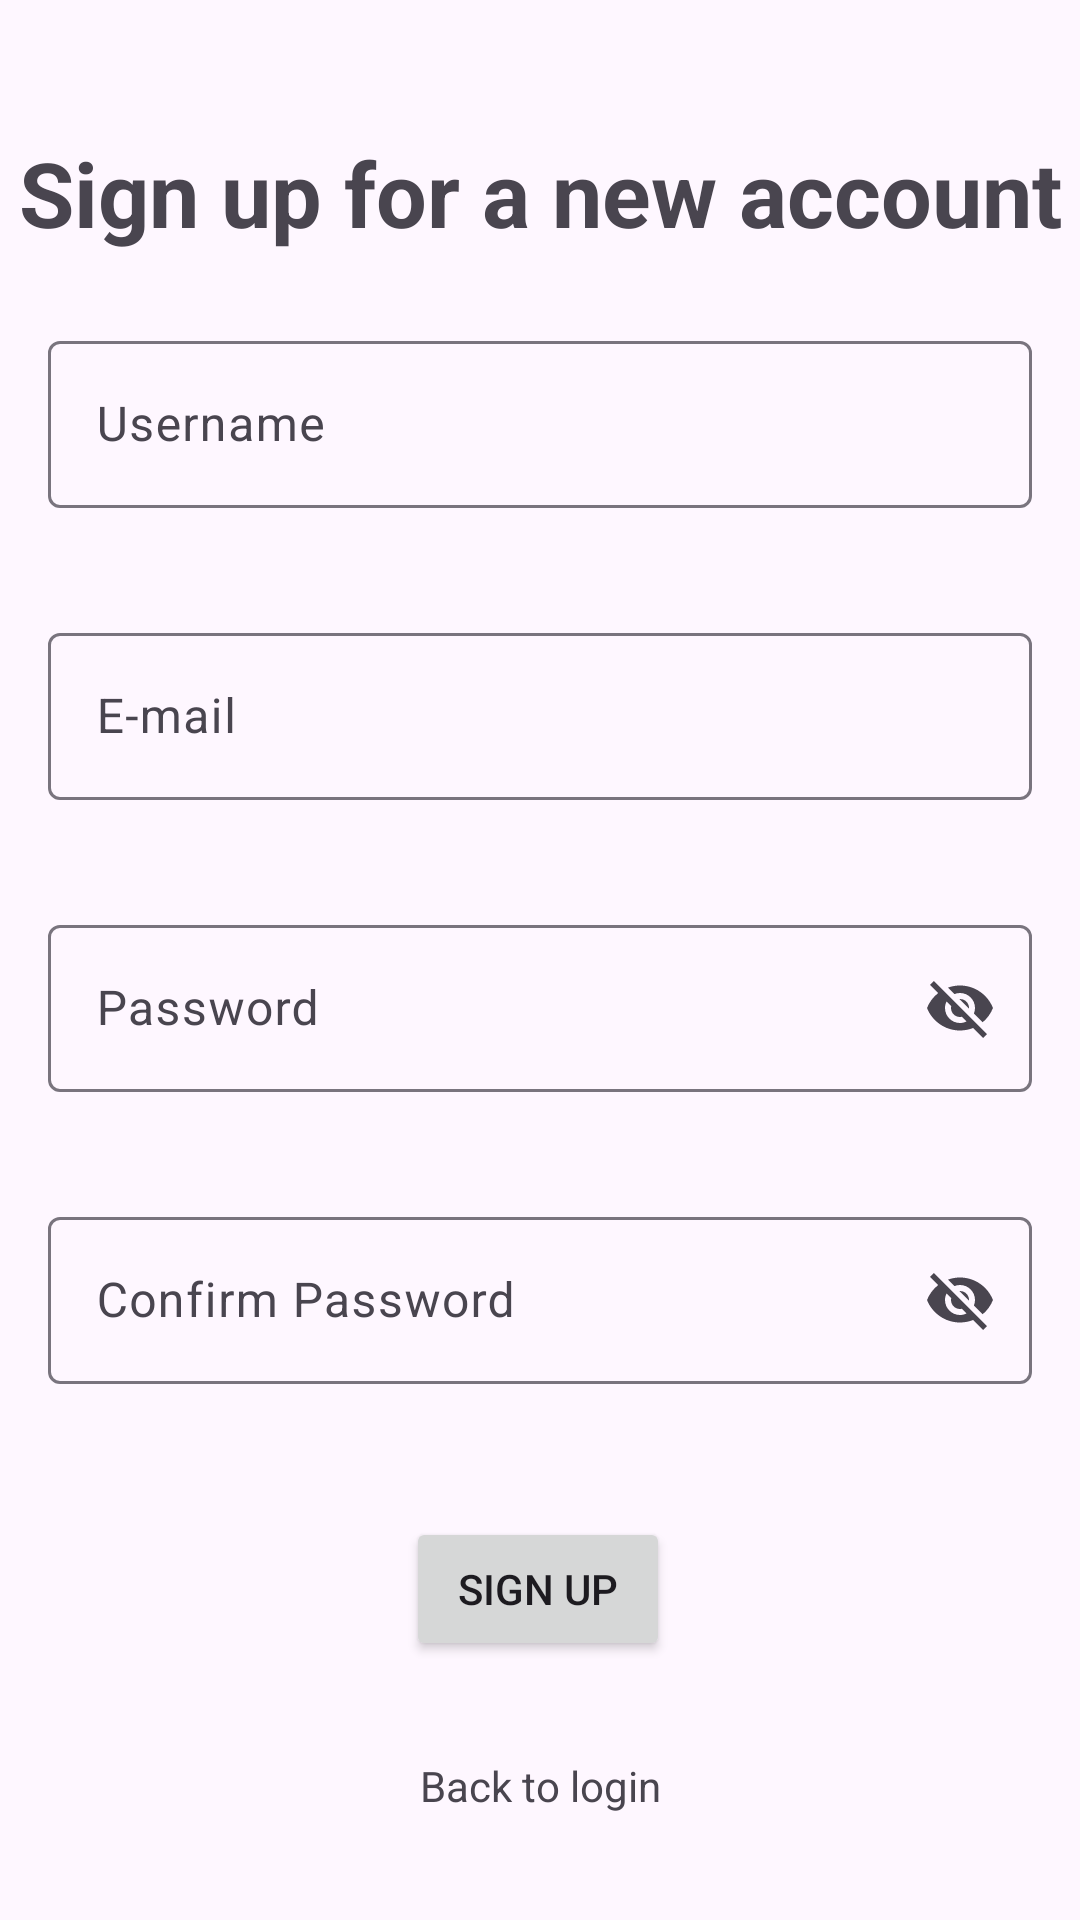

Reconstruct the res/layout file that produces this screen, plus the resources it refers to.
<!-- AndroidManifest.xml: application theme Theme.MyHeliports -->
<!-- res/layout/activity_signup.xml -->
<?xml version="1.0" encoding="utf-8"?>
<androidx.constraintlayout.widget.ConstraintLayout xmlns:android="http://schemas.android.com/apk/res/android"
    xmlns:app="http://schemas.android.com/apk/res-auto"
    xmlns:tools="http://schemas.android.com/tools"
    android:layout_width="match_parent"
    android:layout_height="match_parent"
    tools:context=".MainActivity">

    <Button
        android:id="@+id/signUpButton"
        android:layout_width="wrap_content"
        android:layout_height="wrap_content"
        android:layout_marginTop="24dp"
        android:text="Sign up"
        app:layout_constraintEnd_toEndOf="parent"
        app:layout_constraintHorizontal_bias="0.498"
        app:layout_constraintStart_toStartOf="parent"
        app:layout_constraintTop_toBottomOf="@+id/confirmPasswordSignUpView" />

    <TextView
        android:id="@+id/textView"
        android:layout_width="wrap_content"
        android:layout_height="wrap_content"
        android:layout_marginTop="44dp"
        android:text="Sign up for a new account"
        android:textSize="30dp"
        android:textStyle="bold"
        app:layout_constraintEnd_toEndOf="parent"
        app:layout_constraintStart_toStartOf="parent"
        app:layout_constraintTop_toTopOf="parent" />

    <com.google.android.material.textfield.TextInputLayout
        android:id="@+id/userNameSignUpView"
        android:layout_width="match_parent"
        android:layout_height="wrap_content"
        android:layout_marginStart="16dp"
        android:layout_marginTop="24dp"
        android:layout_marginEnd="16dp"
        android:hint="Username"

        app:errorEnabled="true"
        app:endIconMode="clear_text"
        app:layout_constraintEnd_toEndOf="parent"
        app:layout_constraintStart_toStartOf="parent"
        app:layout_constraintTop_toBottomOf="@+id/textView">

        <com.google.android.material.textfield.TextInputEditText
            android:id="@+id/userNameSignUp"
            android:singleLine="true"
            android:nextFocusDown="@id/emailSignUp"
            android:imeOptions="actionDone"
            android:layout_width="match_parent"
            android:layout_height="wrap_content" />

    </com.google.android.material.textfield.TextInputLayout>

    <com.google.android.material.textfield.TextInputLayout
        android:id="@+id/emailSignUpView"
        android:layout_width="match_parent"
        android:layout_height="wrap_content"
        android:layout_marginStart="16dp"
        android:layout_marginTop="16dp"
        android:layout_marginEnd="16dp"
        android:hint="E-mail"
        app:endIconMode="clear_text"
        app:errorEnabled="true"
        app:layout_constraintEnd_toEndOf="parent"
        app:layout_constraintStart_toStartOf="parent"
        app:layout_constraintTop_toBottomOf="@+id/userNameSignUpView">

        <com.google.android.material.textfield.TextInputEditText
            android:id="@+id/emailSignUp"
            android:nextFocusDown="@id/passwordSignUp"
            android:imeOptions="actionDone"
            android:singleLine="true"
            android:layout_width="match_parent"
            android:layout_height="wrap_content" />


    </com.google.android.material.textfield.TextInputLayout>

    <com.google.android.material.textfield.TextInputLayout
        android:id="@+id/passwordSignUpView"
        android:layout_width="match_parent"
        android:layout_height="wrap_content"
        android:layout_marginStart="16dp"
        android:layout_marginTop="16dp"
        android:layout_marginEnd="16dp"
        android:hint="Password"
        app:errorEnabled="true"
        app:endIconMode="password_toggle"
        android:inputType="textPassword"
        app:layout_constraintEnd_toEndOf="parent"
        app:layout_constraintStart_toStartOf="parent"
        app:layout_constraintTop_toBottomOf="@+id/emailSignUpView">

        <com.google.android.material.textfield.TextInputEditText
            android:id="@+id/passwordSignUp"
            android:imeOptions="actionDone"
            android:singleLine="true"
            android:nextFocusDown="@id/confirmPasswordSignUp"
            android:layout_width="match_parent"
            android:layout_height="wrap_content" />

    </com.google.android.material.textfield.TextInputLayout>

    <com.google.android.material.textfield.TextInputLayout
        android:id="@+id/confirmPasswordSignUpView"
        android:layout_width="match_parent"
        android:layout_height="wrap_content"
        android:layout_marginStart="16dp"
        android:layout_marginTop="16dp"
        android:layout_marginEnd="16dp"
        android:hint="Confirm Password"
        app:errorEnabled="true"
        app:endIconMode="password_toggle"
        android:inputType="textPassword"
        app:layout_constraintEnd_toEndOf="parent"
        app:layout_constraintStart_toStartOf="parent"
        app:layout_constraintTop_toBottomOf="@+id/passwordSignUpView">

        <com.google.android.material.textfield.TextInputEditText
            android:id="@+id/confirmPasswordSignUp"
            android:imeOptions="actionDone"
            android:singleLine="true"
            android:layout_width="match_parent"
            android:layout_height="wrap_content" />

    </com.google.android.material.textfield.TextInputLayout>

    <com.google.android.material.progressindicator.LinearProgressIndicator
        android:id="@+id/progressBar"
        android:layout_width="match_parent"
        android:layout_height="wrap_content"
        android:indeterminate="true"
        android:visibility="invisible"
        app:layout_constraintEnd_toEndOf="parent"
        app:layout_constraintStart_toStartOf="parent"
        app:layout_constraintTop_toTopOf="parent"
        tools:visibility="visible" />

    <TextView
        android:id="@+id/backToLogin"
        android:layout_width="wrap_content"
        android:layout_height="wrap_content"
        android:layout_marginTop="32dp"
        android:text="Back to login"
        app:layout_constraintEnd_toEndOf="parent"
        app:layout_constraintStart_toStartOf="parent"
        app:layout_constraintTop_toBottomOf="@+id/signUpButton" />

</androidx.constraintlayout.widget.ConstraintLayout>
<!-- resources referenced by this layout -->
<resources>
  <style name="Theme.MyHeliports" parent="Base.Theme.MyHeliports" />
  <style name="Base.Theme.MyHeliports" parent="Theme.Material3.DayNight.NoActionBar">
          
          
      </style>
</resources>
